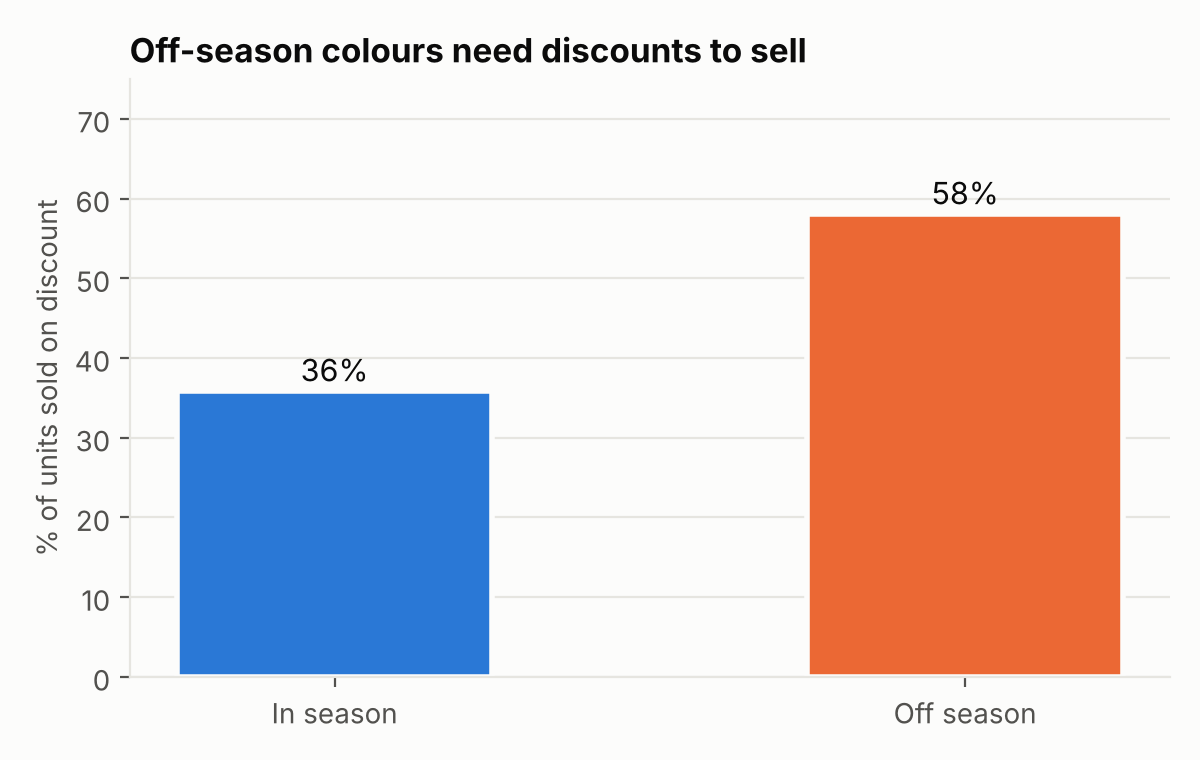

The table this chart was drawn from, first rows:
season_fit, units, pct_units_discounted, avg_markdown_pct, markdown_dollars
In season, 8416, 35.9, 5.5, 16452
Off season, 6066, 58.1, 10.5, 22451
